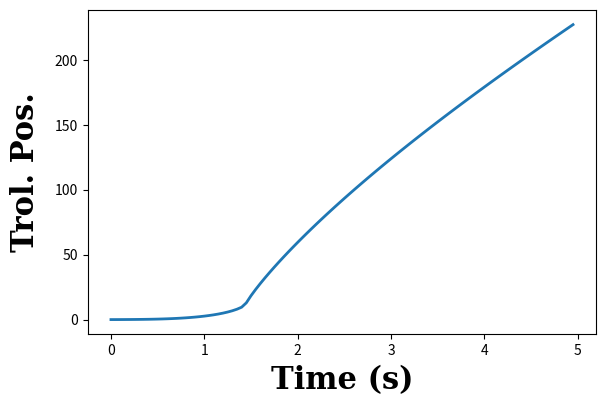
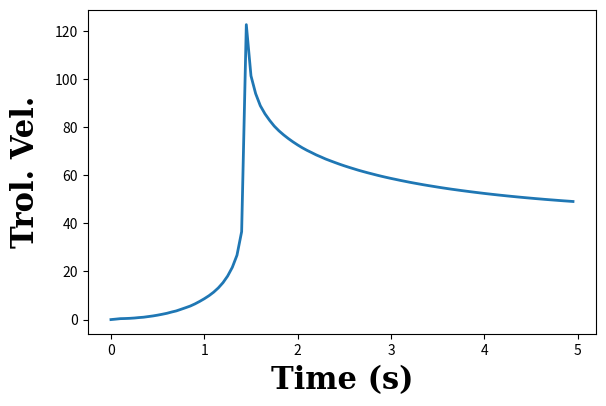
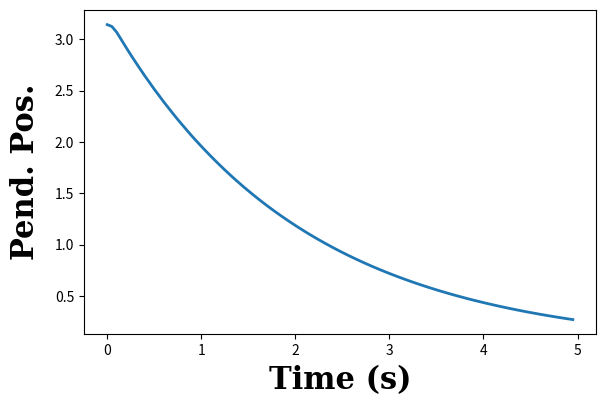
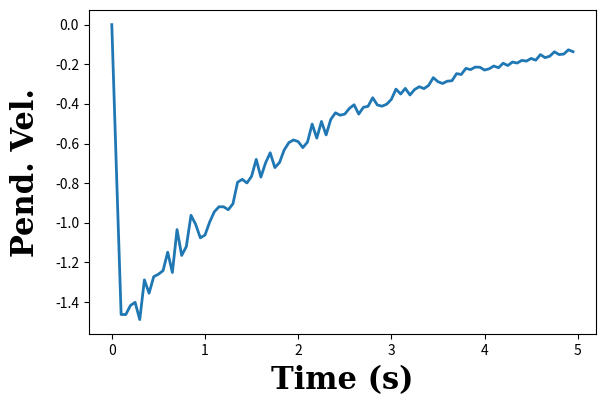
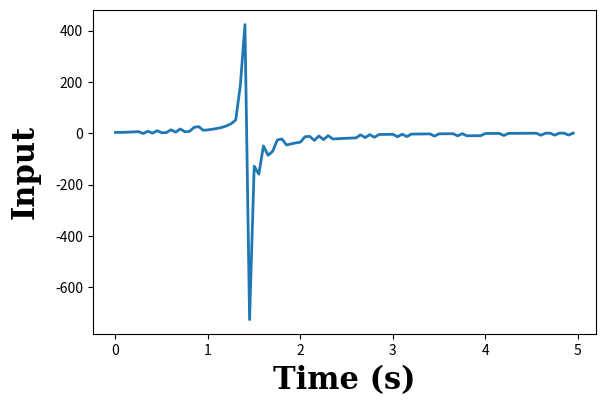
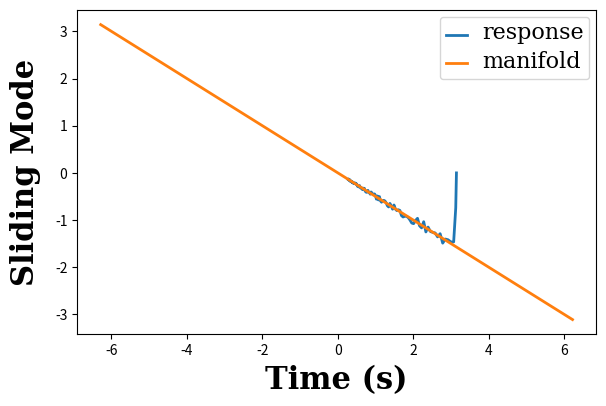

Here is the Python script that generated these plots, in order:
#! /usr/bin/env python 3

#######################################################
#
#
# inv_pend_sliding_mode.py
#
#
# This is a simple example of a sliding mode controller using an inverted pendulum
#
#
# [redacted]
#
#######################################################

import numpy as np
import matplotlib.pyplot as plt
from scipy.integrate import solve_ivp


def eq_of_motion(t,w,gravity,length,gamma,eta):

    x, x_dot, th, th_dot = w

    # acceleration command from smc
    u = ((-gamma*th_dot-eta*np.sign(gamma*th+th_dot))*length-gravity*np.sin(th))/np.cos(th)


    # zero angle is defined about inverted equlibrium
    sys_eq = [x_dot,
                u,
                th_dot,
                (gravity*np.sin(th) + np.cos(th) * u)/length
                ]

    return sys_eq

# define system parameters
mass = 1 # kg
gravity = 9.8 # m/s^2
wn = 2*np.pi # rad/s
length = gravity/wn**2 # m
tau = 0.05  # seconds between state updates
time_limit = 5 # end at 5 seconds
t = np.arange(0,time_limit,tau) # time array

# define sliding mode controller parameters
gamma = 0.5
eta = 15

# initial conditions
x_init = 0.0
x_dot_init = 0.0
th_init = np.pi
th_dot_init = 0.0
X0 = [x_init, x_dot_init, th_init, th_dot_init]

# extra parameters
p = [gravity, length, gamma, eta]
# solve the state space equations of motion
resp = solve_ivp(eq_of_motion, [t[0], t[-1]], X0, t_eval=t, args=p)

x = resp.y[0,:]
x_dot = resp.y[1,:]
th = resp.y[2,:]
th_dot = resp.y[3,:]

resp_array = np.vstack((x,x_dot,th,th_dot))

# control input
u = ((-gamma*th_dot-eta*np.sign(gamma*th+th_dot))*length-gravity*np.sin(th))/np.cos(th)

# sliding mode at sigma = 0
th_s = np.arange(-2*np.pi,2*np.pi,0.1)
th_dot_s = -gamma * th_s 

# plot labels
labels = ['Trol. Pos.', 'Trol. Vel.', 'Pend. Pos.', 'Pend. Vel.']

for state_index in range(4):

    fig = plt.figure(figsize=(6,4))

    plt.xlabel(r'Time (s)',family='serif',fontsize=22,weight='bold',labelpad=5)
    plt.ylabel(labels[state_index],family='serif',fontsize=22,weight='bold',labelpad=10)

    plt.plot(t,resp_array[state_index,:].transpose(),linewidth=2.0,label=labels[state_index])

    # plt.ylim(-0.62,0.2)

    # leg = plt.legend(loc='upper right', ncol=1,handlelength=1.5,handletextpad=1.1)
    # ltext  = leg.get_texts()
    # # plt.setp(ltext,family='CMUSerif-Roman',fontsize=16)
    # plt.setp(ltext,family='serif',fontsize=16)

    plt.tight_layout(pad=0.5)

fig = plt.figure(figsize=(6,4))

plt.xlabel(r'Time (s)',family='serif',fontsize=22,weight='bold',labelpad=5)
plt.ylabel(r'Input',family='serif',fontsize=22,weight='bold',labelpad=10)

plt.plot(t,u,linewidth=2.0)

# plt.ylim(-0.62,0.2)

# leg = plt.legend(loc='upper right', ncol=1,handlelength=1.5,handletextpad=1.1)
# ltext  = leg.get_texts()
# # plt.setp(ltext,family='CMUSerif-Roman',fontsize=16)
# plt.setp(ltext,family='serif',fontsize=16)

plt.tight_layout(pad=0.5)

# plot the sliding function and response
fig = plt.figure(figsize=(6,4))

plt.xlabel(r'Time (s)',family='serif',fontsize=22,weight='bold',labelpad=5)
plt.ylabel(r'Sliding Mode',family='serif',fontsize=22,weight='bold',labelpad=10)

plt.plot(th,th_dot,linewidth=2.0,label='response')
plt.plot(th_s,th_dot_s,linewidth=2.0,label='manifold')

# plt.ylim(-0.62,0.2)

leg = plt.legend(loc='upper right', ncol=1,handlelength=1.5,handletextpad=1.1)
ltext  = leg.get_texts()
# plt.setp(ltext,family='CMUSerif-Roman',fontsize=16)
plt.setp(ltext,family='serif',fontsize=16)

plt.tight_layout(pad=0.5)

plt.show()